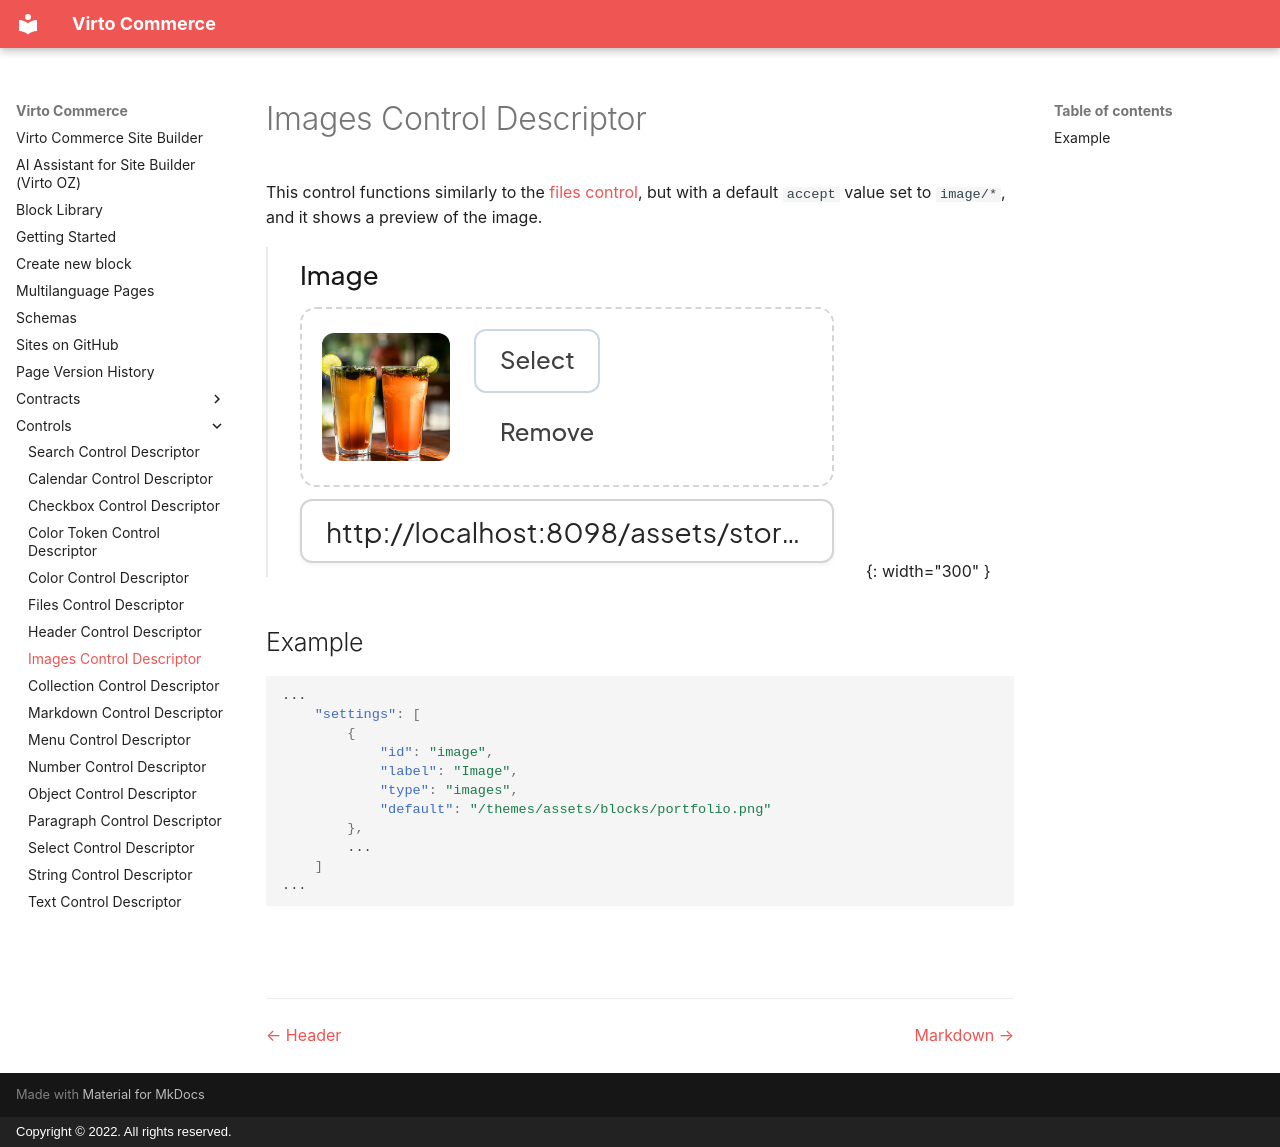

repository: VirtoCommerce/vc-module-site-builder · page: controls/images/index.html · generator: mkdocs · copyright: Copyright © 2022. All rights reserved.

# Images Control Descriptor

This control functions similarly to the [files control](files.md), but with a default `accept` value set to `image/*`, and it shows a preview of the image.

![Images control](images/images.png){: width="300" }

## Example

```json
...
    "settings": [
        {
            "id": "image",
            "label": "Image",
            "type": "images",
            "default": "/themes/assets/blocks/portfolio.png"
        },
        ...
    ]
...
```

<br>
<br>
********

<div style="display: flex; justify-content: space-between;">
    <a href="../header">← Header </a>
    <a href="../markdown">Markdown →</a>
</div>
